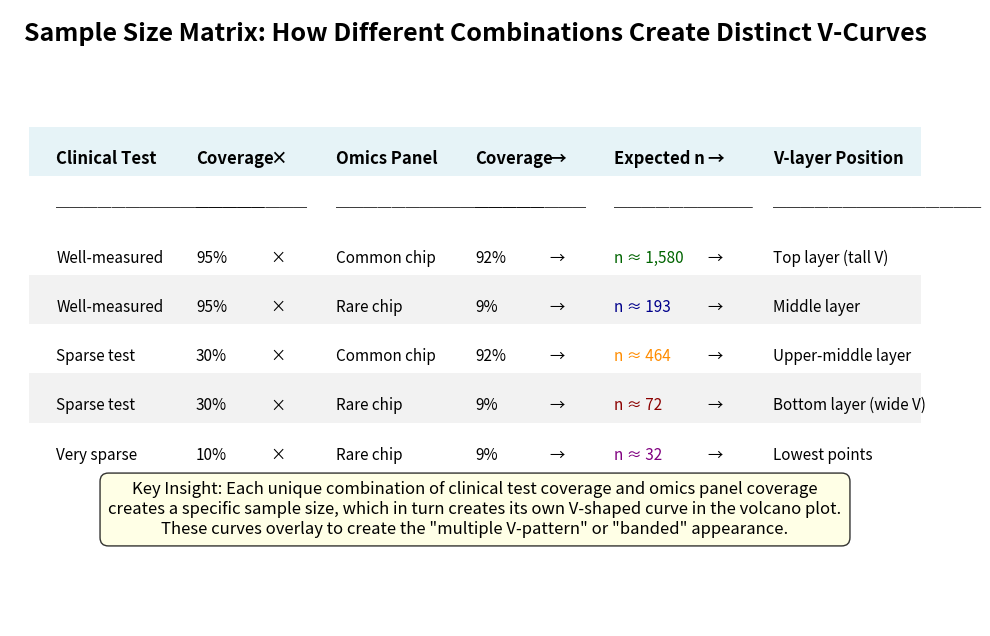
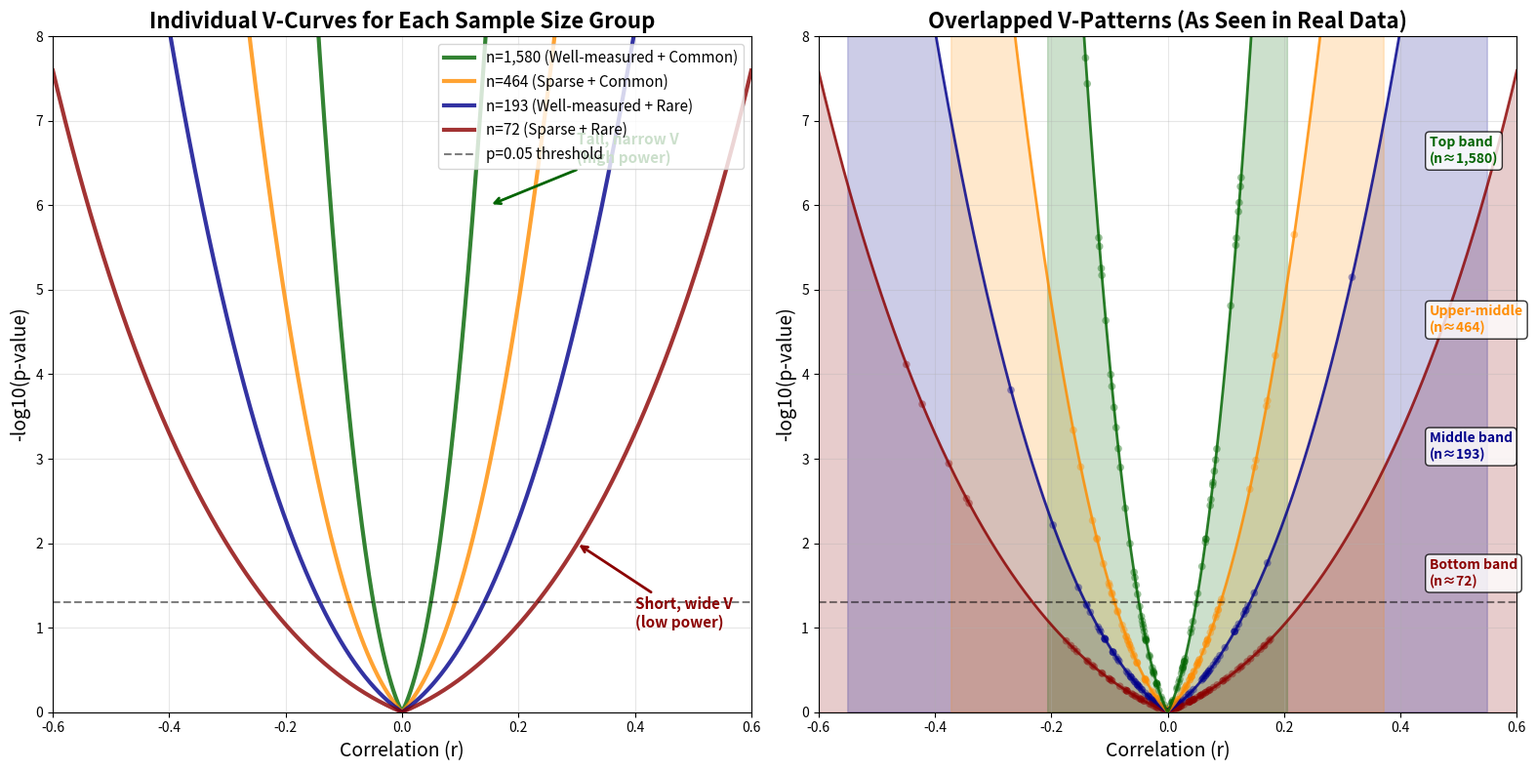

These figures' Python source, in order:
#!/usr/bin/env python3
"""
Create clear, separated visualizations showing how sample size groups create multiple V-patterns.
"""

import numpy as np
import matplotlib.pyplot as plt
from scipy import stats
import matplotlib.patches as patches

def create_sample_size_table():
    """Create a clear table showing sample size matrix."""
    
    fig, ax = plt.subplots(1, 1, figsize=(12, 8))
    ax.axis('off')
    
    # Title
    ax.text(0.5, 0.95, 'Sample Size Matrix: How Different Combinations Create Distinct V-Curves', 
            fontsize=18, fontweight='bold', ha='center', transform=ax.transAxes)
    
    # Create table data
    table_data = [
        ['Clinical Test', 'Coverage', '×', 'Omics Panel', 'Coverage', '→', 'Expected n', '→', 'V-layer Position'],
        ['─' * 15, '─' * 8, ' ', '─' * 15, '─' * 8, ' ', '─' * 10, ' ', '─' * 15],
        ['Well-measured', '95%', '×', 'Common chip', '92%', '→', 'n ≈ 1,580', '→', 'Top layer (tall V)'],
        ['Well-measured', '95%', '×', 'Rare chip', '9%', '→', 'n ≈ 193', '→', 'Middle layer'],
        ['Sparse test', '30%', '×', 'Common chip', '92%', '→', 'n ≈ 464', '→', 'Upper-middle layer'],
        ['Sparse test', '30%', '×', 'Rare chip', '9%', '→', 'n ≈ 72', '→', 'Bottom layer (wide V)'],
        ['Very sparse', '10%', '×', 'Rare chip', '9%', '→', 'n ≈ 32', '→', 'Lowest points'],
    ]
    
    # Position for table
    y_start = 0.75
    row_height = 0.08
    
    # Column positions
    col_positions = [0.05, 0.20, 0.28, 0.35, 0.50, 0.58, 0.65, 0.75, 0.82]
    
    # Draw table
    for i, row in enumerate(table_data):
        y_pos = y_start - i * row_height
        
        # Header row styling
        if i == 0:
            # Add background for header
            rect = patches.Rectangle((0.02, y_pos - 0.02), 0.96, row_height, 
                                   facecolor='lightblue', alpha=0.3, transform=ax.transAxes)
            ax.add_patch(rect)
            fontweight = 'bold'
            fontsize = 12
        elif i == 1:
            fontweight = 'normal'
            fontsize = 10
        else:
            fontweight = 'normal'
            fontsize = 11
            
            # Alternate row coloring
            if (i - 2) % 2 == 1:
                rect = patches.Rectangle((0.02, y_pos - 0.02), 0.96, row_height, 
                                       facecolor='gray', alpha=0.1, transform=ax.transAxes)
                ax.add_patch(rect)
        
        # Draw each cell
        for j, (text, x_pos) in enumerate(zip(row, col_positions)):
            # Color coding for sample sizes
            if j == 6 and i > 1:  # Sample size column
                if '1,580' in text:
                    color = 'darkgreen'
                elif '464' in text:
                    color = 'darkorange'
                elif '193' in text:
                    color = 'darkblue'
                elif '72' in text:
                    color = 'darkred'
                else:
                    color = 'purple'
            else:
                color = 'black'
                
            ax.text(x_pos, y_pos, text, fontsize=fontsize, fontweight=fontweight,
                   transform=ax.transAxes, color=color)
    
    # Add explanation box
    explanation_y = 0.15
    ax.text(0.5, explanation_y, 
            'Key Insight: Each unique combination of clinical test coverage and omics panel coverage\n' +
            'creates a specific sample size, which in turn creates its own V-shaped curve in the volcano plot.\n' +
            'These curves overlay to create the "multiple V-pattern" or "banded" appearance.',
            fontsize=12, ha='center', transform=ax.transAxes,
            bbox=dict(boxstyle='round,pad=0.5', facecolor='lightyellow', alpha=0.8))
    
    plt.savefig('sample_size_matrix_table.png', dpi=300, bbox_inches='tight', facecolor='white')
    plt.close()

def create_v_curves_visualization():
    """Create visualization showing how different sample sizes create different V-curves."""
    
    fig, (ax1, ax2) = plt.subplots(1, 2, figsize=(16, 8))
    
    # Left plot: Individual V-curves
    r_range = np.linspace(-0.6, 0.6, 1000)
    
    # Define sample groups with colors matching the table
    sample_groups = [
        (1580, 'n=1,580 (Well-measured + Common)', 'darkgreen'),
        (464, 'n=464 (Sparse + Common)', 'darkorange'),
        (193, 'n=193 (Well-measured + Rare)', 'darkblue'),
        (72, 'n=72 (Sparse + Rare)', 'darkred'),
    ]
    
    for n, label, color in sample_groups:
        t_values = r_range * np.sqrt(n - 2) / np.sqrt(1 - r_range**2)
        p_theoretical = 2 * (1 - stats.t.cdf(np.abs(t_values), n - 2))
        ax1.plot(r_range, -np.log10(p_theoretical), color=color, 
                linewidth=3, label=label, alpha=0.8)
    
    ax1.axhline(y=-np.log10(0.05), color='black', linestyle='--', alpha=0.5, label='p=0.05 threshold')
    ax1.set_xlabel('Correlation (r)', fontsize=14)
    ax1.set_ylabel('-log10(p-value)', fontsize=14)
    ax1.set_title('Individual V-Curves for Each Sample Size Group', fontsize=16, fontweight='bold')
    ax1.legend(loc='upper right', fontsize=11)
    ax1.grid(True, alpha=0.3)
    ax1.set_xlim(-0.6, 0.6)
    ax1.set_ylim(0, 8)
    
    # Add annotations
    ax1.annotate('Tall, narrow V\n(high power)', xy=(0.15, 6), xytext=(0.3, 6.5),
                arrowprops=dict(arrowstyle='->', color='darkgreen', lw=2),
                fontsize=11, color='darkgreen', fontweight='bold')
    
    ax1.annotate('Short, wide V\n(low power)', xy=(0.3, 2), xytext=(0.4, 1),
                arrowprops=dict(arrowstyle='->', color='darkred', lw=2),
                fontsize=11, color='darkred', fontweight='bold')
    
    # Right plot: Overlapped pattern (what you see in real data)
    # First, draw filled regions to show layering
    for n, label, color in reversed(sample_groups):  # Draw in reverse order so larger n is on top
        t_values = r_range * np.sqrt(n - 2) / np.sqrt(1 - r_range**2)
        p_theoretical = 2 * (1 - stats.t.cdf(np.abs(t_values), n - 2))
        log_p = -np.log10(p_theoretical)
        
        # Fill under curve with transparency
        ax2.fill_between(r_range, 0, log_p, alpha=0.2, color=color)
        
        # Draw the curve
        ax2.plot(r_range, log_p, color=color, linewidth=2, alpha=0.8)
    
    # Add simulated data points
    np.random.seed(42)
    for n, _, color in sample_groups:
        # Generate random correlations
        n_points = 100
        r_vals = np.random.normal(0, 0.08, n_points)
        
        # Add a few outliers
        n_outliers = 5
        outlier_indices = np.random.choice(n_points, n_outliers, replace=False)
        r_vals[outlier_indices] = np.random.choice([-1, 1]) * np.random.uniform(0.3, 0.5, n_outliers)
        
        # Calculate p-values
        t_vals = r_vals * np.sqrt(n - 2) / np.sqrt(1 - r_vals**2)
        p_vals = 2 * (1 - stats.t.cdf(np.abs(t_vals), n - 2))
        
        # Plot points
        ax2.scatter(r_vals, -np.log10(p_vals), color=color, alpha=0.4, s=30, edgecolor='none')
    
    ax2.axhline(y=-np.log10(0.05), color='black', linestyle='--', alpha=0.5)
    ax2.set_xlabel('Correlation (r)', fontsize=14)
    ax2.set_ylabel('-log10(p-value)', fontsize=14)
    ax2.set_title('Overlapped V-Patterns (As Seen in Real Data)', fontsize=16, fontweight='bold')
    ax2.grid(True, alpha=0.3)
    ax2.set_xlim(-0.6, 0.6)
    ax2.set_ylim(0, 8)
    
    # Add text annotations for the bands
    band_annotations = [
        (0.45, 6.5, 'Top band\n(n≈1,580)', 'darkgreen'),
        (0.45, 4.5, 'Upper-middle\n(n≈464)', 'darkorange'),
        (0.45, 3, 'Middle band\n(n≈193)', 'darkblue'),
        (0.45, 1.5, 'Bottom band\n(n≈72)', 'darkred'),
    ]
    
    for x, y, text, color in band_annotations:
        ax2.text(x, y, text, fontsize=10, color=color, fontweight='bold',
                bbox=dict(boxstyle='round,pad=0.3', facecolor='white', alpha=0.8))
    
    plt.tight_layout()
    plt.savefig('v_curves_visualization.png', dpi=300, bbox_inches='tight', facecolor='white')
    plt.close()

def create_summary_figure():
    """Create a summary figure explaining the phenomenon."""
    
    fig, ax = plt.subplots(1, 1, figsize=(12, 10))
    ax.axis('off')
    
    # Title
    ax.text(0.5, 0.95, 'Why Volcano Plots Show Multiple V-Patterns', 
            fontsize=20, fontweight='bold', ha='center', transform=ax.transAxes)
    
    # Main explanation sections
    sections = [
        {
            'y': 0.85,
            'title': '1. The Root Cause: Discrete Sample Size Groups',
            'content': (
                '• Your data doesn???t have a continuous range of sample sizes\n'
                '• Instead, it has distinct groups: n=72, n=193, n=464, n=1,580\n'
                '• Each group represents a specific test/panel combination'
            )
        },
        {
            'y': 0.65,
            'title': '2. Mathematical Consequence',
            'content': (
                '• Each sample size creates its own V-shaped curve\n'
                '• Larger n → Taller, narrower V (more statistical power)\n'
                '• Smaller n → Shorter, wider V (less statistical power)\n'
                '• The curves have different heights but all meet at r=0'
            )
        },
        {
            'y': 0.45,
            'title': '3. Visual Result: Banded or Layered Appearance',
            'content': (
                '• Multiple V-curves overlay on the same plot\n'
                '• Creates distinct "bands" or "layers"\n'
                '• NOT a data quality issue - it\'s expected!\n'
                '• Actually helps identify which results are most reliable'
            )
        },
        {
            'y': 0.25,
            'title': '4. Practical Implications',
            'content': (
                '• Results from top bands (large n) are most reliable\n'
                '• Results from bottom bands (small n) need validation\n'
                '• Best findings: consistent across multiple bands\n'
                '• Always report sample size with your correlations'
            )
        }
    ]
    
    for section in sections:
        # Title
        ax.text(0.05, section['y'], section['title'], 
                fontsize=16, fontweight='bold', transform=ax.transAxes,
                color='darkblue')
        
        # Content
        ax.text(0.05, section['y'] - 0.05, section['content'], 
                fontsize=13, transform=ax.transAxes,
                verticalalignment='top')
    
    # Add bottom note
    ax.text(0.5, 0.05, 
            'Remember: Multiple V-patterns are a FEATURE that reveals your data structure, not a bug!',
            fontsize=14, ha='center', transform=ax.transAxes,
            bbox=dict(boxstyle='round,pad=0.5', facecolor='lightgreen', alpha=0.3),
            fontweight='bold')
    
    plt.savefig('multiple_v_patterns_summary.png', dpi=300, bbox_inches='tight', facecolor='white')
    plt.close()

if __name__ == "__main__":
    print("Creating clear visualizations for multiple V-patterns...")
    
    # Create separate visualizations
    create_sample_size_table()
    create_v_curves_visualization()
    create_summary_figure()
    
    print("\nGenerated files:")
    print("  - sample_size_matrix_table.png: Clear table showing sample size combinations")
    print("  - v_curves_visualization.png: Side-by-side comparison of individual vs overlapped curves")
    print("  - multiple_v_patterns_summary.png: Summary explanation")
    print("\nThese visualizations clearly show why multiple V-patterns appear in volcano plots!")
